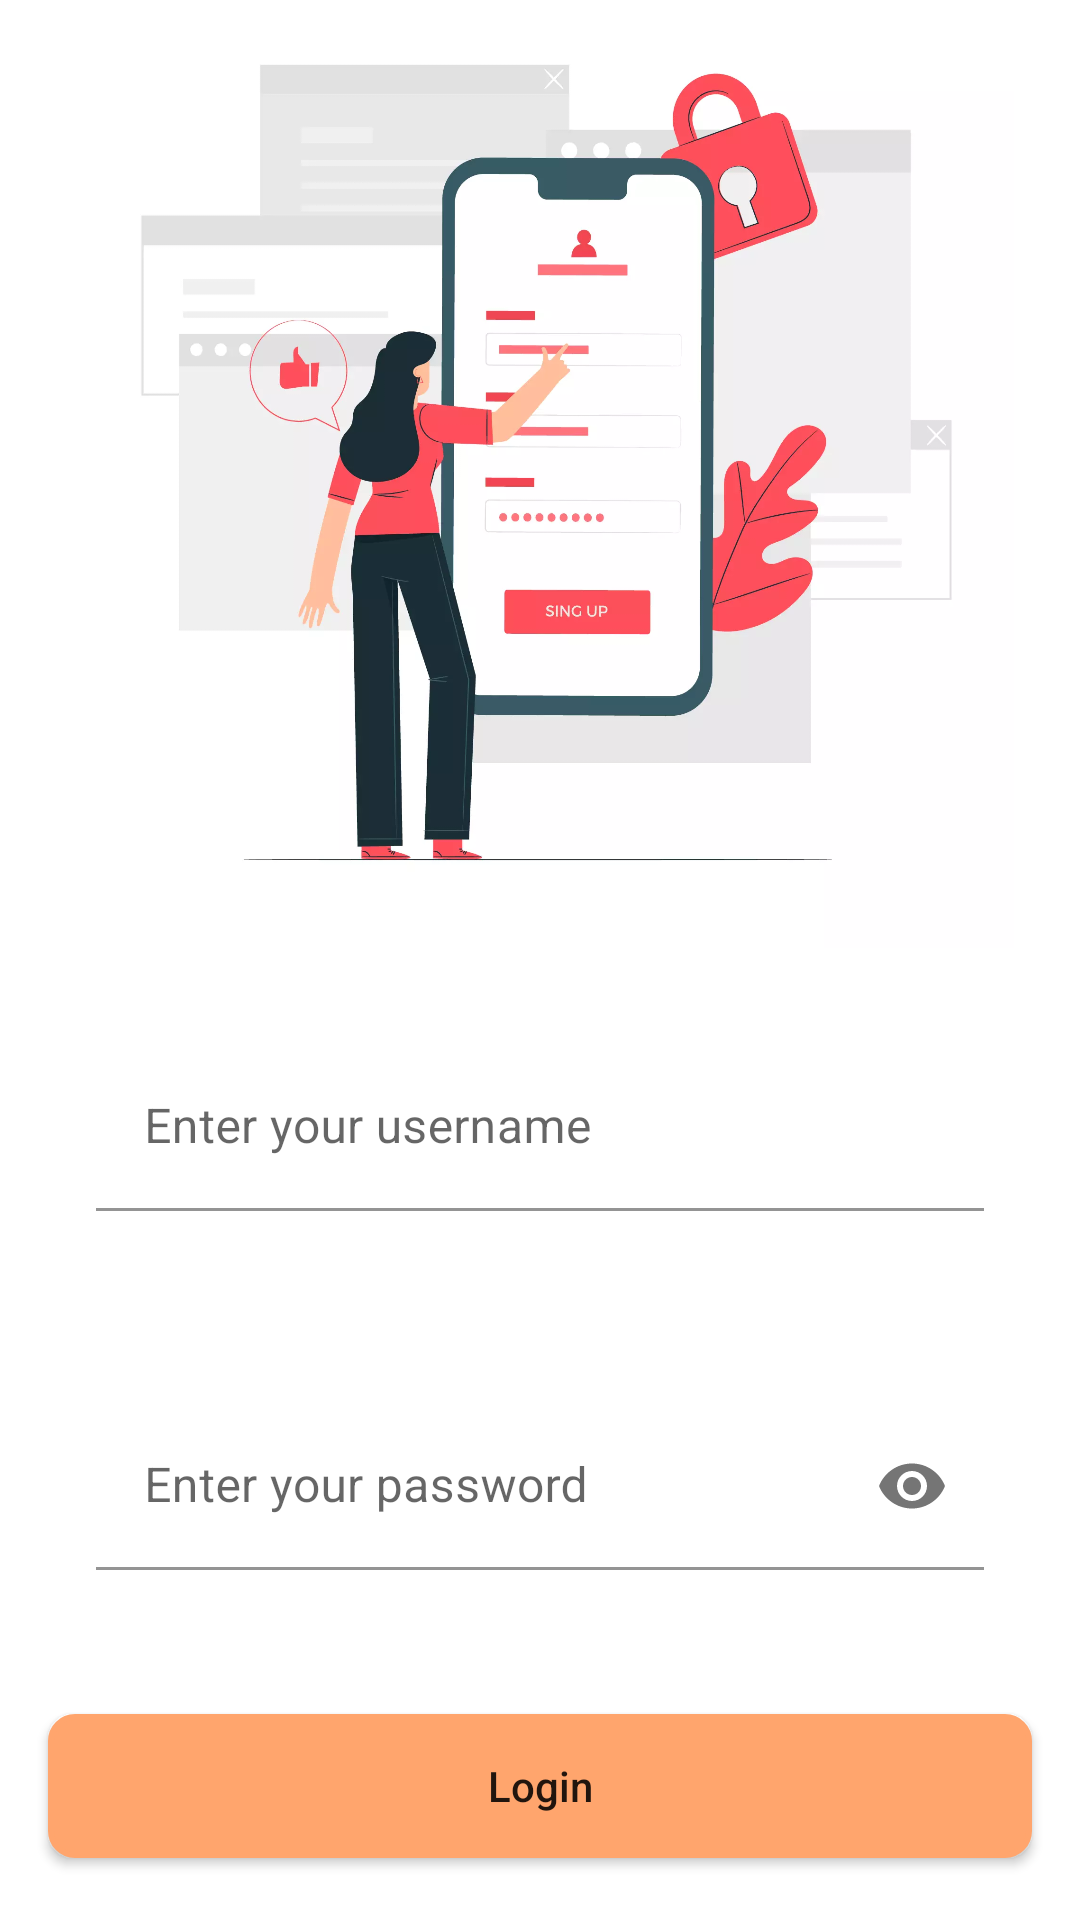

Here is an Android app screen rendered from its layout file. Give the layout XML and the strings, colors and styles it references.
<!-- AndroidManifest.xml: application theme Theme.ShoppingAdmin -->
<!-- res/layout/activity_login.xml -->
<?xml version="1.0" encoding="utf-8"?>
<LinearLayout xmlns:android="http://schemas.android.com/apk/res/android"
    xmlns:app="http://schemas.android.com/apk/res-auto"
    xmlns:tools="http://schemas.android.com/tools"
    android:layout_width="match_parent"
    android:layout_height="match_parent"
    android:orientation="vertical"
    tools:context="com.bassem.LoginActivity">

    <androidx.core.widget.NestedScrollView
        android:layout_width="match_parent"
        android:layout_height="match_parent"
        android:fillViewport="true">

        <LinearLayout
            android:layout_width="match_parent"
            android:layout_height="wrap_content"
            android:orientation="vertical">

            <ImageView
                android:id="@+id/imageView5"
                android:layout_width="match_parent"
                android:layout_height="316dp"
                app:srcCompat="@drawable/login" />


            <com.google.android.material.textfield.TextInputLayout
                android:id="@+id/mailSignLayout"
                android:layout_width="match_parent"
                android:layout_height="wrap_content"
                android:layout_margin="16dp">

                <com.google.android.material.textfield.TextInputEditText
                    android:id="@+id/mailSignin"
                    android:layout_width="match_parent"
                    android:layout_height="wrap_content"
                    android:layout_margin="16dp"
                    android:background="@color/white"
                    android:ems="10"
                    android:hint="Enter your username"
                    android:inputType="textEmailAddress"
                    android:minHeight="48dp" />
            </com.google.android.material.textfield.TextInputLayout>

            <com.google.android.material.textfield.TextInputLayout
                android:id="@+id/passSignLayout"
                android:layout_width="match_parent"
                android:layout_height="wrap_content"
                android:layout_margin="16dp"
                app:boxBackgroundColor="@color/orange"
                app:boxBackgroundMode="filled"
                app:boxCornerRadiusBottomEnd="10dp"
                app:boxCornerRadiusBottomStart="10dp"
                app:boxCornerRadiusTopEnd="10dp"
                app:boxCornerRadiusTopStart="10dp"
                app:passwordToggleEnabled="true">

                <com.google.android.material.textfield.TextInputEditText
                    android:id="@+id/passSigin"
                    android:layout_width="match_parent"
                    android:layout_height="wrap_content"
                    android:layout_margin="16dp"
                    android:background="@color/white"
                    android:ems="10"
                    android:hint="Enter your password"
                    android:inputType="textPassword"
                    android:minHeight="48dp"
                    android:password="true" />
            </com.google.android.material.textfield.TextInputLayout>

            <Button
                android:id="@+id/loginBtu"
                android:layout_width="match_parent"
                android:layout_height="48dp"
                android:layout_margin="16dp"
                android:background="@drawable/bttuon"
                android:text="Login"
                android:textAllCaps="false" />


            <ProgressBar
                android:id="@+id/progressBar2"
                style="?android:attr/progressBarStyle"
                android:layout_width="match_parent"
                android:layout_height="wrap_content"
                android:indeterminate="true"
                android:indeterminateTint="@color/orange"
                android:indeterminateTintMode="src_atop"
                android:visibility="gone" />

        </LinearLayout>
    </androidx.core.widget.NestedScrollView>
</LinearLayout>
<!-- resources referenced by this layout -->
<resources>
  <color name="orange">#FFA56D</color>
  <color name="white">#FFFFFFFF</color>
      //my colors
  <!-- drawable bttuon (drawable) -->
  <?xml version="1.0" encoding="utf-8"?>
  <shape xmlns:android="http://schemas.android.com/apk/res/android" android:shape="rectangle">
     <solid
         android:color="@color/orange"
         />
      <padding android:left="7dp"
          android:top="7dp"
          android:right="7dp"
          android:bottom="7dp" />
      <stroke
          android:width="2dip"
          android:color="@color/orange" />
      <corners android:radius= "8dp" />
  </shape>
  <!-- drawable login: webp bitmap (drawable, 39826 bytes) -->
  <style name="Theme.ShoppingAdmin" parent="Theme.MaterialComponents.Light.DarkActionBar">
          
          <item name="colorPrimary">@color/orange</item>
          <item name="colorPrimaryVariant">@color/lightgray</item>
          <item name="colorOnPrimary">@color/white</item>
          
          <item name="colorSecondary">@color/black</item>
          <item name="colorSecondaryVariant">@color/gray</item>
          <item name="colorOnSecondary">@color/white</item>
          
          
          <item name="android:windowDrawsSystemBarBackgrounds">true</item>
          <item name="android:statusBarColor">@color/orange</item>
  
  
      </style>
  <color name="lightgray">#F4F1ED</color>
  <color name="black">#FF000000</color>
  <color name="gray">#B7B7B7</color>
</resources>
